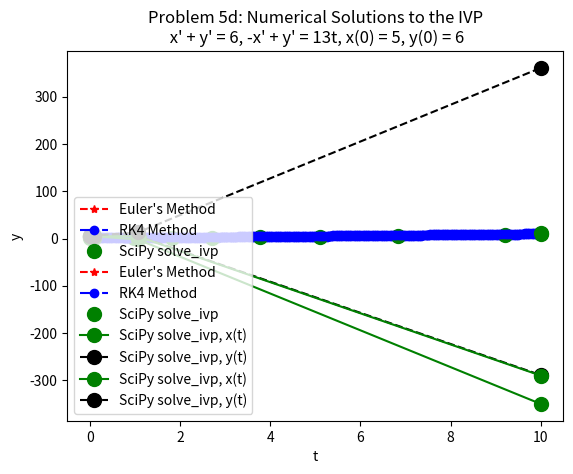

This chart was generated by the following Python code:
#########################################################
# Code for solving IVPs using:
#       - Euler's Method
#       - RK4
#########################################################
# Resources:
#
# Paul's Online Math Notes:
#       http://tutorial.math.lamar.edu/Classes/DE/EulersMethod.aspx
# RK4:
#       https://en.wikipedia.org/wiki/Runge%E2%80%93Kutta_methods
# Array Storage with NumPy:
#       https://docs.scipy.org/doc/numpy/user/quickstart.html
# Plotting:
#       http://www.scipy-lectures.org/intro/matplotlib/matplotlib.html
# SciPy Sove IVP:
#       https://docs.scipy.org/doc/scipy/reference/generated/scipy.integrate.solve_ivp.html#scipy.integrate.solve_ivp
#
#############################################################################
# http://wiki.c2.com/?AsciiKitten
#
#   |\      _,,,---,,_
#   /,`.-'`'    -.  ;-;;,_
#  |,4-  ) )-,_..;\ (  `'-'
# '---''(_/--'  `-'\_)
#
#############################################################################
# libraries needed:

import math
import numpy as np
import matplotlib.pyplot as plt
from scipy.integrate import solve_ivp

def Euler(f,t0,y0,step,num_steps):
    # Use Euler's Method to solve dy/dt = f(t,y) given y(t0) = y0
    # with stepsize step and number of steps: num_steps
    # Store the output in the array sol.
    # The first column stores t-values, and the second column stores y-values.
    sol = np.zeros((num_steps,2))
    sol[0,0] = t0
    sol[0,1] = y0
    for i in range(1,num_steps,1):
        # print("Array Storage Method: When t = %f, y = %f" % (sol[i-1,0], sol[i-1,1]))
        m = f(sol[i-1,0], sol[i-1,1]) # evaluate f at the previous time
        # step forward in time according to Euler's Method:
        sol[i,0] = sol[i-1,0] + step
        sol[i,1] = sol[i-1,1] + m*step
    # print("Array Storage Method: When t = %f, y = %f" % (sol[num_steps-1,0], sol[num_steps-1,1]))
    print("Euler Complete - yay!\n\n")
    return sol


def RK4(f,t0,y0,step,num_steps):
    # Use RK4 to solve dy/dt = f(t,y) given y(t0) = y0
    # with stepsize step and number of steps: num_steps
    k1 = k2 = k3 = k4 = 0
    # Store the output in the array sol.
    # The first column stores t-values, and the second column stores y-values.
    sol = np.zeros((num_steps,2))
    sol[0,0] = t0
    sol[0,1] = y0
    for i in range(1,num_steps,1):
        #print("Array Storage Method: When t = %f, y = %f" % (sol[i-1,0], sol[i-1,1]))
        k1 = step*f(sol[i-1,0], sol[i-1,1])
        k2 = step*f(sol[i-1,0] + step/2, sol[i-1,1] + k1/2)
        k3 = step*f(sol[i-1,0] + step/2, sol[i-1,1] + k2/2)
        k4 = step*f(sol[i-1,0] + step, sol[i-1,1] + k3)
        m = (k1 + 2*k2 + 2*k3 + k4)/6
        # step forward in time according to RK4:
        sol[i,0] = sol[i-1,0] + step
        sol[i,1] = sol[i-1,1] + m

    #print("Array Storage Method: When t = %f, y = %f" % (sol[num_steps-1,0], sol[num_steps-1,1]))
    print("RK4 Complete - yay!\n\n")
    return sol



######################################################
#
#   Initial Test Cases:
#
######################################################


# print("\n\nCheck our code using the IVP\n y' = 2 - 2y - exp(-4t), y(0)=1")
# print("The exact solution is given by:\n y = 1 + .5 exp(-4t) - .5 exp(-2t)")
# stepsize = .1
# total_steps = 100
# print("\nUse stepsize %f, and run for %d timesteps.\n" % (stepsize, total_steps))
# # The actual solution to this IVP is y = 1 + .5*exp(-4*t)- .5*exp(-2*t)
# exact_sol = np.zeros((total_steps,2))
# exact_sol[0,1]=1
# for i in range(1,total_steps,1):
#     exact_sol[i,0] = exact_sol[i-1,0]+stepsize
#     exact_sol[i,1] = 1 + .5*math.exp(-4*exact_sol[i,0]) - .5*math.exp(-2*exact_sol[i,0])
#
#
#
# print("Run the Euler's Method code:")
# euler_sol = Euler(lambda t,y: 2-2*y-math.exp(-4*t),0,1,stepsize,total_steps)
#
#
#
# print("Run the RK4 code:")
# rk4_sol = RK4(lambda t,y: 2-2*y-math.exp(-4*t),0,1,stepsize,total_steps)
#
# print("Generate another solution using scipy.integrate.solve_ivp:")
# from scipy.integrate import solve_ivp
# sol = solve_ivp(lambda t,y: 2-2*y-math.exp(-4*t),[0,10],[1])
# print("solve_ivp complete - yay!")
#
# plt.plot(exact_sol[:,0],exact_sol[:,1],'k-',label="Exact Solution")
# plt.plot(euler_sol[:,0],euler_sol[:,1],'r--',marker="*",label="Euler's Method")
# plt.plot(rk4_sol[:,0],rk4_sol[:,1],'b-.',marker="o",label="RK4 Method")
# plt.plot(sol.t[:],sol.y[0],'g.',marker="o", markersize=10,label="SciPy solve_ivp")
# plt.title("Numerical Solutions to the IVP y' = 2 - 2y - exp(-4t), y(0)=1")
# plt.xlabel("t")
# plt.ylabel("y")
# plt.legend()
# plt.show()
#
# print("\n\nNext, check our code using the IVP\n y' = y - .5 exp(t/2)sin(5t) + 5 exp(t/2)cos(5t), y(0)=0")
# print("The exact solution is given by:\n y = exp(t/2) sin(5t)")
# stepsize = .05
# total_steps = 200
# print("\nUse stepsize %f, and run for %d timesteps.\n" % (stepsize, total_steps))
# # The actual solution to this IVP is y = exp(t/2)*sin(5t)
# exact_sol2 = np.zeros((total_steps,2))
# exact_sol2[0,1]=1
# for i in range(1,total_steps,1):
#     exact_sol2[i,0] = exact_sol2[i-1,0]+stepsize
#     exact_sol2[i,1] = math.exp(exact_sol2[i,0]/2)*math.sin(5*exact_sol2[i,0])
#
#
#
# print("Run the Euler's Method code:")
# euler_sol2 = Euler(lambda t,y: y-.5*math.exp(t/2)*math.sin(5*t)+5*math.exp(t/2)*math.cos(5*t),0,0,stepsize,total_steps)
#
#
#
# print("Run the RK4 code:")
# rk4_sol2 = RK4(lambda t,y: y-.5*math.exp(t/2)*math.sin(5*t)+5*math.exp(t/2)*math.cos(5*t),0,0,stepsize,total_steps)
#
# print("Generate another solution using scipy.integrate.solve_ivp:")
# from scipy.integrate import solve_ivp
# sol2 = solve_ivp(lambda t,y: y-.5*math.exp(t/2)*math.sin(5*t)+5*math.exp(t/2)*math.cos(5*t),[0,10],[0])
# print("solve_ivp complete - yay!")
#
# plt.plot(exact_sol2[:,0],exact_sol2[:,1],'k-',label="Exact Solution")
# plt.plot(euler_sol2[:,0],euler_sol2[:,1],'r--',marker="*",label="Euler's Method")
# plt.plot(rk4_sol2[:,0],rk4_sol2[:,1],'b-.',marker="o",label="RK4 Method")
# plt.plot(sol2.t[:],sol2.y[0],'g.',marker="o", markersize=10,label="SciPy solve_ivp")
# plt.title("Numerical Solutions to the IVP y' = y - .5 exp(t/2)sin(5t) + 5 exp(t/2)cos(5t), y(0)=0")
# plt.xlabel("t")
# plt.ylabel("y")
# plt.legend()
# plt.show()


############################################
#
#       Assigned Problem Solutions:
#
############################################

# 5a) y' = t - y, y(0) = 4, until t_f = 10:

print("\n\nProblem 5a: Solve the IVP:\n y' = t - y, y(0) = 4, until t_f = 10:")
stepsize = .05
total_steps = int(10/0.05) # t_f/stepsize = 10/0.05
print("\nUse stepsize %f, and run for %d timesteps.\n" % (stepsize, total_steps))

print("Run the Euler's Method code:")
euler_sol5a = Euler(lambda t,y: t-y,0,4,stepsize,total_steps)

print("Run the RK4 code:")
rk4_sol5a = RK4(lambda t,y: t-y,0,4,stepsize,total_steps)
print("Generate another solution using scipy.integrate.solve_ivp:")
sol5a = solve_ivp(lambda t,y: t-y,[0,10],[4])
print("solve_ivp complete - yay!")

plt.plot(euler_sol5a[:,0],euler_sol5a[:,1],'r--',marker="*",label="Euler's Method")
plt.plot(rk4_sol5a[:,0],rk4_sol5a[:,1],'b-.',marker="o",label="RK4 Method")
plt.plot(sol5a.t[:],sol5a.y[0],'g.',marker="o", markersize=10,label="SciPy solve_ivp")
plt.title("Problem 5a: Numerical Solutions to the IVP y' = t - y, y(0) = 4")
plt.xlabel("t")
plt.ylabel("y")
plt.legend(loc="upper left")
plt.show()



# 5b) y' = (y-x)^2 + 1, y(0) = 1:

print("\n\nProblem 5b: Solve the IVP:\n y' = (y-x)^2 + 1, y(0) = 1, until t_f = 10:")
stepsize = .05
total_steps = int(10/0.05) # t_f/stepsize = 10/0.05
print("\nUse stepsize %f, and run for %d timesteps.\n" % (stepsize, total_steps))

print("Run the Euler's Method code:")
euler_sol5b = Euler(lambda x,y: (y-x)**2,0,1,stepsize,total_steps)

print("Run the RK4 code:")
rk4_sol5b = RK4(lambda x,y: (y-x)**2,0,1,stepsize,total_steps)
print("Generate another solution using scipy.integrate.solve_ivp:")
#from scipy.integrate import solve_ivp
sol5b = solve_ivp(lambda x,y: (y-x)**2,[0,10],[1])
print("solve_ivp complete - yay!")

plt.plot(euler_sol5b[:,0],euler_sol5b[:,1],'r--',marker="*",label="Euler's Method")
plt.plot(rk4_sol5b[:,0],rk4_sol5b[:,1],'b-.',marker="o",label="RK4 Method")
plt.plot(sol5b.t[:],sol5b.y[0],'g.',marker="o", markersize=10,label="SciPy solve_ivp")
plt.title("Problem 5b: Numerical Solutions to the IVP y' = (y-x)^2 + 1, y(0) = 1")
plt.xlabel("t")
plt.ylabel("y")
plt.legend(loc="upper left")
plt.show()



# 5c) Solve the system -x' + y' = 6, -x' - y' = 13t, x(0) = 5, y(0) = 6
# First add the equations together and divide by -2 to get: x' = -3 -13/2*t
# Then y' = 6 + x' = 3 - 13/2*t
def fun5c(t,y):
    dydt = [-3 - 13*t/2, 3 - 13*t/2]
    return dydt

print("Generate a solution using scipy.integrate.solve_ivp:")
#from scipy.integrate import solve_ivp
sol5c = solve_ivp(fun5c,[0,10],[5,6])
print(sol5c)
plt.plot(sol5c.t[:],sol5c.y[0,:],'g-',marker="o", markersize=10,label="SciPy solve_ivp, x(t)")
plt.plot(sol5c.t[:],sol5c.y[1,:],'k--',marker="o", markersize=10,label="SciPy solve_ivp, y(t)")
plt.title("Problem 5c: Numerical Solutions to the IVP\n -x' + y' = 6, -x' - y' = 13t, x(0) = 5, y(0) = 6")
plt.xlabel("t")
plt.ylabel("y")
plt.legend(loc="lower left")
plt.show()

# 5d) Solve the system x' + y' = 6, -x' + y' = 13t, x(0) = 5, y(0) = 6
# First add the equations together and divide by 2 to get: y' = 3 + 13/2*t
# Then x' = 6 - y' = 3 - 13/2*t
def fun5d(t,y):
    dydt = [3 - 13*t/2, 3 + 13*t/2]
    return dydt

print("Generate a solution using scipy.integrate.solve_ivp:")
#from scipy.integrate import solve_ivp
sol5d = solve_ivp(fun5d,[0,10],[5,6])
print(sol5c)
plt.plot(sol5d.t[:],sol5d.y[0,:],'g-',marker="o", markersize=10,label="SciPy solve_ivp, x(t)")
plt.plot(sol5d.t[:],sol5d.y[1,:],'k--',marker="o", markersize=10,label="SciPy solve_ivp, y(t)")
plt.title("Problem 5d: Numerical Solutions to the IVP\n x' + y' = 6, -x' + y' = 13t, x(0) = 5, y(0) = 6")
plt.xlabel("t")
plt.ylabel("y")
plt.legend(loc="lower left")
plt.show()
